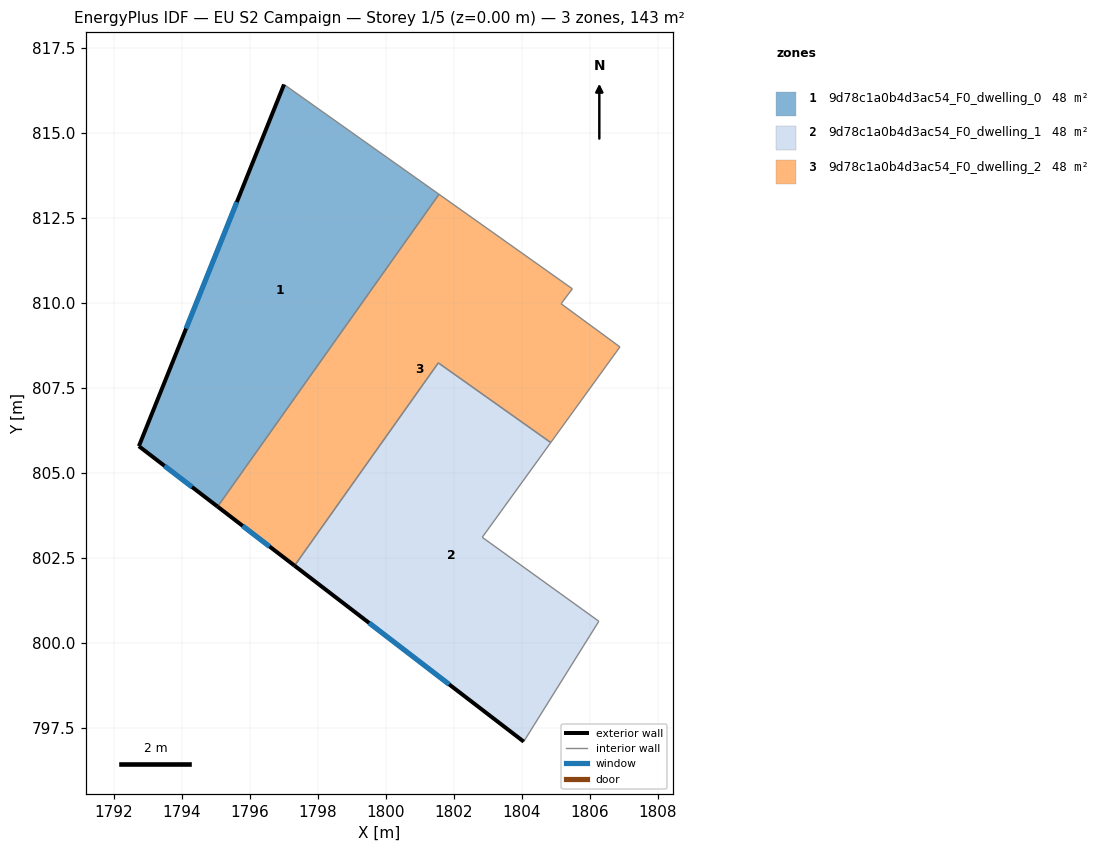
=== STOREY PLAN SPEC (per zone: floor XY polygon, exterior-wall plan segments, windows/doors) ===
zone 1: 9d78c1a0b4d3ac54_F0_dwelling_0  (47.6 m²)
  floor: (1801.57, 813.20) (1795.06, 804.01) (1792.74, 805.79) (1797.01, 816.43)
  exterior wall: (1792.74, 805.79) – (1795.06, 804.01)  [2.9 m]
    window: (1793.49, 805.21) – (1794.30, 804.59)  [1.1 m²]
  exterior wall: (1797.01, 816.43) – (1792.74, 805.79)  [11.5 m]
    window: (1795.62, 812.97) – (1794.13, 809.25)  [4.2 m²]
  interior walls: 2
zone 2: 9d78c1a0b4d3ac54_F0_dwelling_1  (47.6 m²)
  floor: (1804.85, 805.89) (1802.84, 803.11) (1806.27, 800.64) (1804.06, 797.10) (1797.32, 802.27) (1801.55, 808.24)
  exterior wall: (1797.32, 802.27) – (1804.06, 797.10)  [8.5 m]
    window: (1799.51, 800.59) – (1801.87, 798.78)  [3.1 m²]
  interior walls: 5
zone 3: 9d78c1a0b4d3ac54_F0_dwelling_2  (47.6 m²)
  floor: (1805.49, 810.42) (1805.16, 809.98) (1806.89, 808.71) (1804.85, 805.89) (1801.55, 808.24) (1797.32, 802.27) (1795.06, 804.01) (1801.57, 813.20)
  exterior wall: (1795.06, 804.01) – (1797.32, 802.27)  [2.9 m]
    window: (1795.79, 803.45) – (1796.58, 802.84)  [1.0 m²]
  interior walls: 7

=== DERIVED (storey summary) ===
Building: EU S2 Campaign
Storey: 1 of 5  (floor level z = 0.00 m)
Storey gross floor area: 142.7 m²
Zones on this storey: 3
  - 9d78c1a0b4d3ac54_F0_dwelling_0: floor 47.6 m²; exterior wall 14.4 m (43.2 m²); 2 window(s) 5.3 m²; WWR 12.2%
  - 9d78c1a0b4d3ac54_F0_dwelling_1: floor 47.6 m²; exterior wall 8.5 m (25.5 m²); 1 window(s) 3.1 m²; WWR 12.2%
  - 9d78c1a0b4d3ac54_F0_dwelling_2: floor 47.6 m²; exterior wall 2.9 m (8.6 m²); 1 window(s) 1.0 m²; WWR 12.2%
Zone adjacency (shared interzone walls):
  - 9d78c1a0b4d3ac54_F0_dwelling_0 ↔ 9d78c1a0b4d3ac54_F0_dwelling_2
  - 9d78c1a0b4d3ac54_F0_dwelling_1 ↔ 9d78c1a0b4d3ac54_F0_dwelling_2